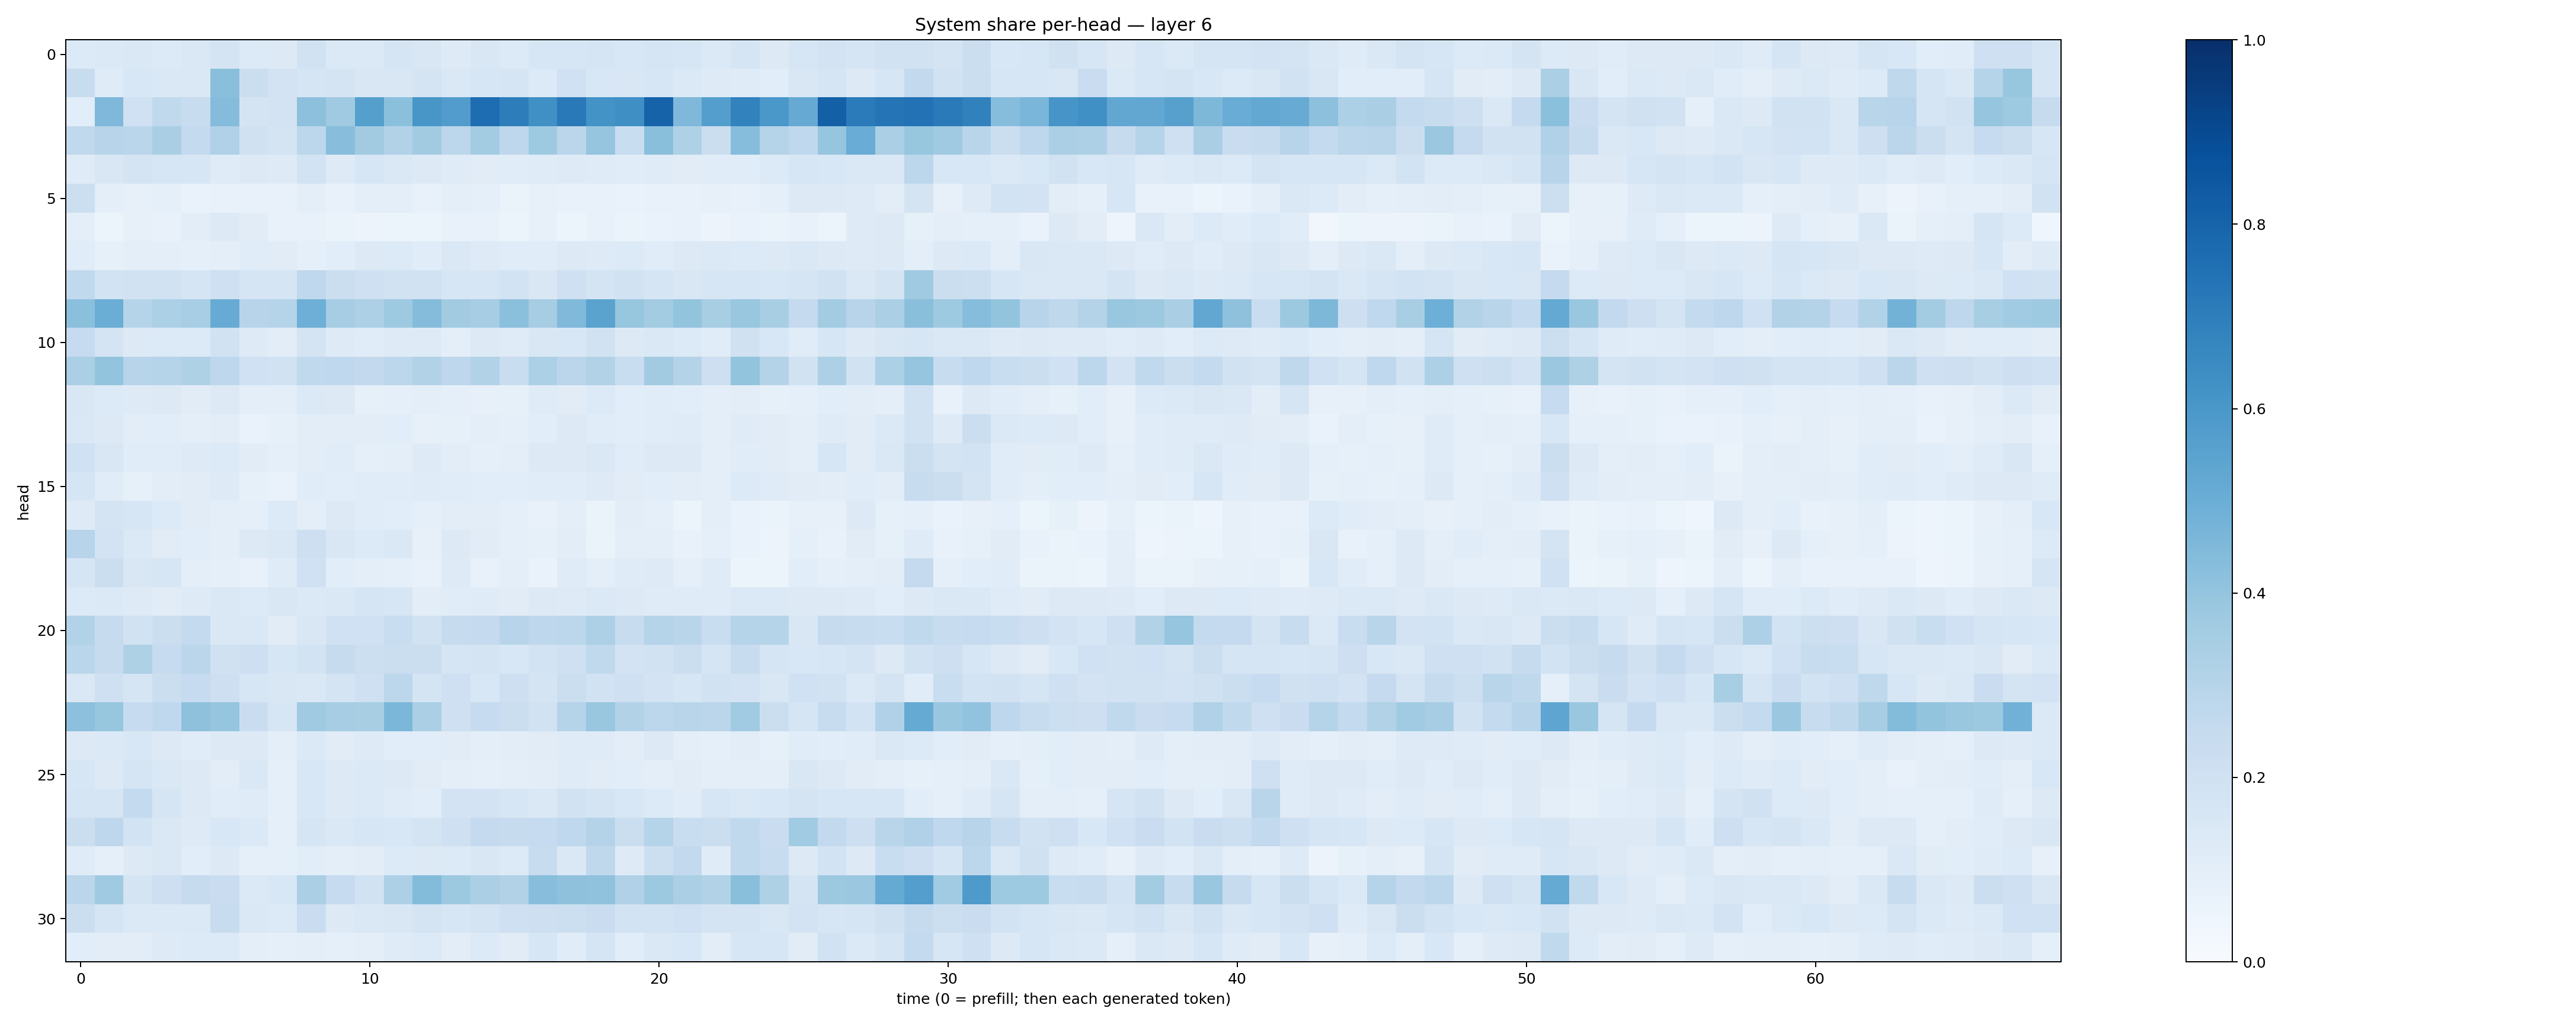

The table this chart was drawn from, first rows:
0.13660304, 0.13819654, 0.14559144, 0.13630621, 0.14621328, 0.1794175, 0.13369654, 0.12959662, 0.19265945, 0.13800564, 0.13729456, 0.16682938, 0.14942656, 0.1213797, 0.14925209, 0.13591695, 0.16370349, 0.15709285, 0.17178315, 0.15521178, 0.16864757, 0.16245665, 0.13791767, 0.16994977
0.2414, 0.1207, 0.1559, 0.1433, 0.1427, 0.4237, 0.2256, 0.18, 0.1648, 0.1786, 0.149, 0.1506, 0.1777, 0.1432, 0.1566, 0.1708, 0.1345, 0.2008, 0.1528, 0.1492, 0.1571, 0.1396, 0.1232, 0.1187
0.1078, 0.4509, 0.2017, 0.2626, 0.2359, 0.4343, 0.1752, 0.1813, 0.417, 0.3673, 0.5641, 0.4207, 0.6053, 0.5768, 0.7628, 0.7026, 0.6328, 0.7158, 0.6186, 0.6328, 0.8036, 0.4497, 0.5678, 0.6814
0.262, 0.2932, 0.2879, 0.3363, 0.2551, 0.3199, 0.1985, 0.1749, 0.2807, 0.4267, 0.3603, 0.31, 0.3613, 0.2786, 0.3572, 0.275, 0.3721, 0.2839, 0.3977, 0.2316, 0.4232, 0.3207, 0.2239, 0.431
0.1203, 0.1502, 0.1728, 0.1638, 0.1564, 0.1184, 0.1321, 0.1248, 0.1844, 0.1232, 0.1603, 0.1452, 0.1316, 0.1204, 0.11, 0.1137, 0.1206, 0.1221, 0.1177, 0.1136, 0.1193, 0.1108, 0.1157, 0.1154
0.2154, 0.101, 0.08172, 0.09108, 0.06666, 0.07226, 0.07324, 0.07172, 0.09382, 0.07186, 0.09398, 0.1004, 0.07524, 0.09966, 0.08677, 0.06289, 0.0806, 0.07106, 0.0714, 0.06876, 0.07249, 0.07147, 0.07815, 0.07043
0.0973, 0.05333, 0.07966, 0.07746, 0.1022, 0.1324, 0.1098, 0.0738, 0.07313, 0.06586, 0.05717, 0.0601, 0.06107, 0.07396, 0.07055, 0.05279, 0.07871, 0.06108, 0.07593, 0.06526, 0.06682, 0.07125, 0.05829, 0.06849
0.114, 0.08591, 0.09382, 0.0944, 0.08915, 0.09723, 0.1134, 0.1132, 0.09146, 0.1076, 0.1306, 0.1345, 0.1151, 0.1445, 0.1221, 0.1154, 0.1155, 0.1255, 0.1244, 0.1359, 0.1157, 0.1252, 0.1388, 0.133
0.2652, 0.1846, 0.1931, 0.1918, 0.1677, 0.2059, 0.1659, 0.1687, 0.268, 0.2221, 0.2087, 0.193, 0.1913, 0.1593, 0.1599, 0.1848, 0.1499, 0.2078, 0.1745, 0.1899, 0.1643, 0.151, 0.1589, 0.1582
0.4195, 0.5028, 0.3001, 0.3314, 0.3458, 0.5101, 0.2931, 0.297, 0.4946, 0.3502, 0.3264, 0.3733, 0.4357, 0.3594, 0.3492, 0.4183, 0.351, 0.449, 0.5497, 0.393, 0.3581, 0.3989, 0.3422, 0.3895
0.2469, 0.1764, 0.1312, 0.133, 0.1337, 0.1891, 0.1214, 0.103, 0.1738, 0.1223, 0.1143, 0.1233, 0.1213, 0.1002, 0.1279, 0.1181, 0.1518, 0.153, 0.1906, 0.1272, 0.146, 0.1365, 0.1168, 0.1964
0.3329, 0.4008, 0.2933, 0.3005, 0.3226, 0.2769, 0.2013, 0.1894, 0.2627, 0.2665, 0.2605, 0.2802, 0.3092, 0.2771, 0.3132, 0.231, 0.3293, 0.283, 0.312, 0.2331, 0.3613, 0.3065, 0.2118, 0.4008
0.1492, 0.1348, 0.1241, 0.126, 0.1126, 0.1266, 0.09944, 0.1012, 0.1397, 0.1288, 0.08342, 0.08874, 0.09694, 0.09064, 0.07899, 0.08585, 0.1204, 0.1098, 0.1342, 0.1055, 0.1135, 0.1094, 0.09655, 0.1025
0.1459, 0.1289, 0.1034, 0.1058, 0.1004, 0.1046, 0.07011, 0.08529, 0.1037, 0.1051, 0.1046, 0.1073, 0.08142, 0.08377, 0.09659, 0.08993, 0.1085, 0.1267, 0.1161, 0.1066, 0.115, 0.1181, 0.09495, 0.1187
0.2021, 0.151, 0.1144, 0.115, 0.1243, 0.1362, 0.1128, 0.08805, 0.1022, 0.1141, 0.09284, 0.101, 0.1248, 0.1025, 0.08781, 0.09709, 0.1254, 0.1315, 0.146, 0.1137, 0.1316, 0.1311, 0.09656, 0.1137
0.1685, 0.1166, 0.08458, 0.1018, 0.1123, 0.1246, 0.08466, 0.07018, 0.1135, 0.1062, 0.115, 0.1138, 0.1173, 0.1154, 0.1068, 0.1057, 0.116, 0.1141, 0.1249, 0.1129, 0.107, 0.1045, 0.09897, 0.1347
0.1227, 0.1737, 0.1592, 0.1347, 0.1096, 0.09666, 0.09119, 0.1363, 0.1015, 0.1317, 0.1146, 0.1064, 0.08594, 0.104, 0.1016, 0.08899, 0.07045, 0.09987, 0.06352, 0.1016, 0.08899, 0.05931, 0.09591, 0.06907
0.2939, 0.1835, 0.1399, 0.1102, 0.1077, 0.09797, 0.1306, 0.1422, 0.2141, 0.1492, 0.1361, 0.1407, 0.0804, 0.1272, 0.1128, 0.08874, 0.08214, 0.1053, 0.06607, 0.0992, 0.09532, 0.075, 0.0904, 0.06672
0.1653, 0.2235, 0.1511, 0.1571, 0.09957, 0.08812, 0.077, 0.1189, 0.1999, 0.1073, 0.09808, 0.08687, 0.07169, 0.1234, 0.07326, 0.0949, 0.06917, 0.1192, 0.0983, 0.1193, 0.1236, 0.08615, 0.119, 0.06191
0.1358, 0.1391, 0.1244, 0.1107, 0.1226, 0.1478, 0.1354, 0.1505, 0.1393, 0.1435, 0.1651, 0.1579, 0.1021, 0.1147, 0.121, 0.1124, 0.13, 0.1244, 0.1401, 0.1256, 0.118, 0.1183, 0.1201, 0.1391
0.3119, 0.2452, 0.1885, 0.2264, 0.2541, 0.1467, 0.1478, 0.1103, 0.1499, 0.2011, 0.2015, 0.2341, 0.1931, 0.2432, 0.2535, 0.2968, 0.274, 0.2785, 0.325, 0.2358, 0.3028, 0.2917, 0.2322, 0.2973
0.2876, 0.2444, 0.3242, 0.2485, 0.2825, 0.197, 0.2133, 0.163, 0.1839, 0.245, 0.2162, 0.2202, 0.2198, 0.1715, 0.1758, 0.1529, 0.186, 0.2052, 0.2637, 0.1836, 0.1953, 0.2262, 0.1712, 0.2354
0.1464, 0.2098, 0.1705, 0.2243, 0.2495, 0.2146, 0.1588, 0.1513, 0.1421, 0.172, 0.2044, 0.2811, 0.1767, 0.204, 0.1548, 0.213, 0.1783, 0.2212, 0.19, 0.2041, 0.1826, 0.1631, 0.1906, 0.1826
0.4151, 0.3919, 0.248, 0.2669, 0.4114, 0.397, 0.2286, 0.1582, 0.3683, 0.3496, 0.3419, 0.4584, 0.3326, 0.2095, 0.2472, 0.2205, 0.1908, 0.3041, 0.3885, 0.3107, 0.2792, 0.2924, 0.2822, 0.3659
0.1265, 0.1402, 0.1532, 0.131, 0.1161, 0.13, 0.126, 0.1008, 0.1392, 0.1107, 0.1219, 0.1094, 0.1067, 0.1099, 0.1004, 0.1017, 0.11, 0.1186, 0.1176, 0.1024, 0.1299, 0.09985, 0.0932, 0.1019
0.1588, 0.1281, 0.1699, 0.1409, 0.1309, 0.1033, 0.1463, 0.09163, 0.1524, 0.1284, 0.1376, 0.1264, 0.112, 0.09604, 0.08716, 0.09481, 0.1049, 0.118, 0.113, 0.1068, 0.1009, 0.1111, 0.09914, 0.09763
0.1667, 0.1713, 0.2546, 0.165, 0.1258, 0.1168, 0.1188, 0.09222, 0.1527, 0.1314, 0.1389, 0.1209, 0.1061, 0.1819, 0.1806, 0.1585, 0.1438, 0.1883, 0.174, 0.1545, 0.1356, 0.1143, 0.1565, 0.1413
0.2214, 0.2761, 0.1863, 0.1448, 0.1217, 0.1548, 0.1371, 0.09318, 0.1652, 0.1451, 0.1577, 0.1526, 0.1795, 0.2062, 0.2501, 0.2457, 0.2497, 0.2661, 0.3047, 0.2226, 0.3011, 0.2329, 0.2258, 0.2637
0.12, 0.08875, 0.1308, 0.1449, 0.1064, 0.125, 0.09284, 0.08755, 0.1063, 0.09423, 0.1036, 0.1362, 0.1323, 0.1355, 0.149, 0.1333, 0.2348, 0.1479, 0.2728, 0.1215, 0.2153, 0.2586, 0.1175, 0.2645
0.2818, 0.3689, 0.1786, 0.2119, 0.2449, 0.2284, 0.1368, 0.153, 0.3347, 0.248, 0.1919, 0.3276, 0.4403, 0.3783, 0.3352, 0.3138, 0.4275, 0.4105, 0.4075, 0.3173, 0.3757, 0.334, 0.315, 0.4243
0.219, 0.1718, 0.1396, 0.1382, 0.1368, 0.2375, 0.1436, 0.1345, 0.2286, 0.1316, 0.1408, 0.151, 0.1765, 0.1612, 0.174, 0.2051, 0.2135, 0.2176, 0.2267, 0.1859, 0.1846, 0.2004, 0.1779, 0.1767
0.1059, 0.103, 0.1034, 0.1226, 0.1331, 0.1346, 0.1, 0.0872, 0.09683, 0.09094, 0.09507, 0.12, 0.1365, 0.1038, 0.135, 0.1099, 0.1633, 0.1162, 0.1698, 0.1073, 0.1443, 0.156, 0.1049, 0.161
